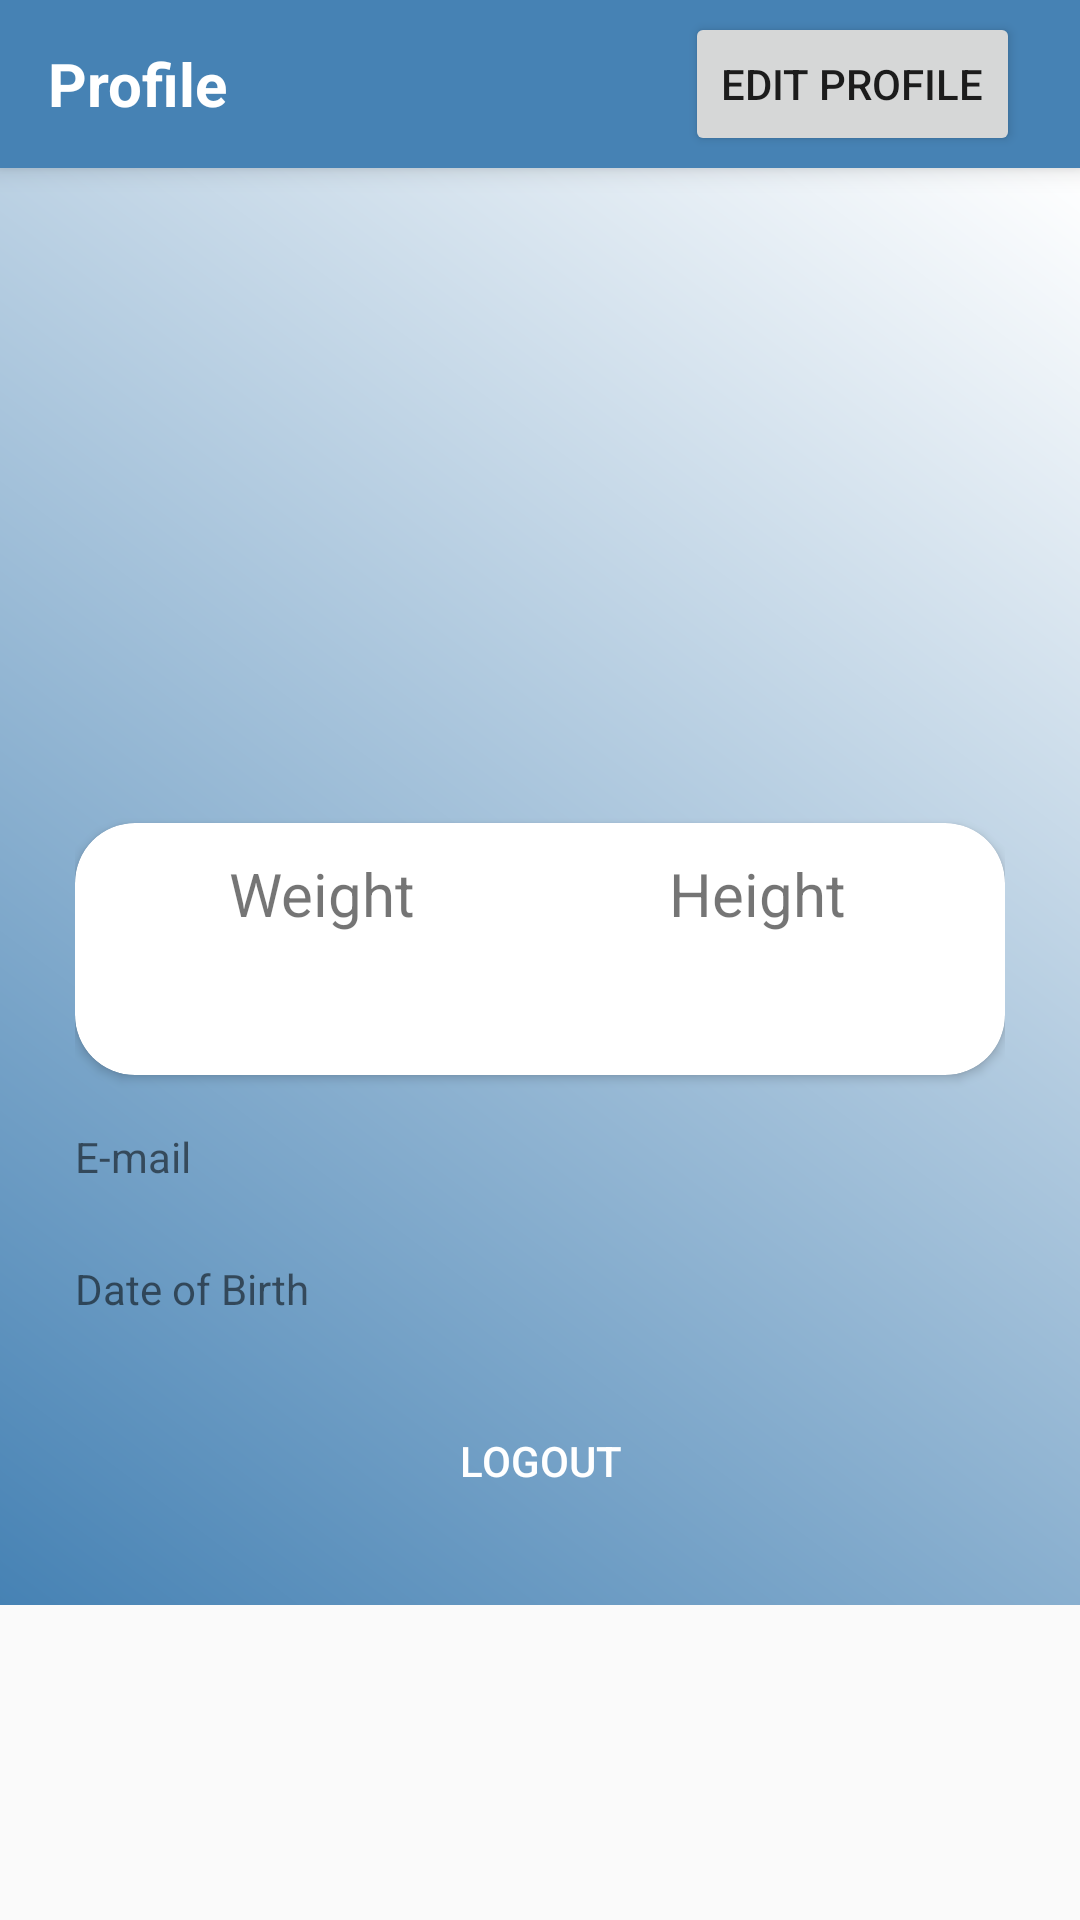

Layout XML and referenced resources for this Android screen:
<!-- AndroidManifest.xml: application theme AppTheme -->
<!-- res/layout/fragment_profile.xml -->
<?xml version="1.0" encoding="utf-8"?>
<LinearLayout xmlns:android="http://schemas.android.com/apk/res/android"
    xmlns:app="http://schemas.android.com/apk/res-auto"
    xmlns:tools="http://schemas.android.com/tools"
    android:layout_width="match_parent"
    android:layout_height="match_parent"
    android:orientation="vertical">

    <android.support.v7.widget.Toolbar

        android:layout_width="match_parent"
        android:layout_height="wrap_content"
        android:minHeight="?attr/actionBarSize"
        android:background="@color/ColorTheme"
        android:elevation="5dp"
        android:id="@+id/toolbar">
        <RelativeLayout
            android:layout_width="match_parent"
            android:layout_height="wrap_content">

            <TextView
                android:layout_width="wrap_content"
                android:layout_height="wrap_content"
                android:text="@string/profile"
                android:textSize="20sp"
                android:textColor="@color/White"
                android:textStyle="bold"
                android:gravity="start"
                android:layout_alignParentStart="true"
                android:layout_centerVertical="true"/>

            <android.support.v7.widget.AppCompatButton
                android:id="@+id/editProfile"
                android:layout_width="wrap_content"
                android:layout_height="wrap_content"
                android:text="@string/edit_profile"
                android:layout_gravity="end"
                android:layout_alignParentTop="true"
                android:layout_alignParentEnd="true"
                android:layout_marginEnd="20dp"/>
        </RelativeLayout>

    </android.support.v7.widget.Toolbar>

    

    <LinearLayout
        android:layout_width="match_parent"
        android:layout_height="wrap_content"
        android:orientation="vertical"
        android:background="@drawable/background_gradient_1"
        android:paddingLeft="25dp"
        android:paddingRight="25dp">

        <LinearLayout
            android:layout_width="match_parent"
            android:layout_height="320dp"
            android:orientation="vertical">
            <LinearLayout

                android:layout_width="match_parent"
                android:layout_height="wrap_content"
                android:layout_marginTop="15dp"
                android:layout_marginBottom="15dp"
                android:orientation="vertical">
                <ImageView
                    android:layout_gravity="center_horizontal"
                    android:layout_width="150dp"
                    android:layout_height="150dp"
                    android:src="@drawable/profile_avatar"/>
                <TextView
                    android:id="@+id/userName_textView"
                    android:layout_marginTop="10dp"
                    android:layout_gravity="center_horizontal"
                    android:layout_width="wrap_content"
                    android:layout_height="wrap_content"
                    android:textColor="@color/Black"
                    android:textStyle="bold"
                    android:textSize="21sp"/>
            </LinearLayout>
            <android.support.v7.widget.CardView
                android:layout_width="match_parent"
                android:layout_height="wrap_content"
                app:cardCornerRadius="20dp"
                android:layout_gravity="center"
                >
                <LinearLayout
                    android:layout_width="match_parent"
                    android:layout_height="match_parent"
                    android:layout_margin="10dp"
                    android:orientation="horizontal"
                    android:weightSum="2">
                    <LinearLayout
                        android:gravity="center"
                        android:orientation="vertical"
                        android:layout_width="0dp"
                        android:layout_weight="1"
                        android:layout_height="match_parent">
                        <TextView
                            android:layout_width="wrap_content"
                            android:layout_height="wrap_content"
                            android:text="@string/weight"
                            android:textSize="20sp"
                            />
                        <TextView
                            android:id="@+id/weight_textView"
                            android:layout_width="wrap_content"
                            android:layout_height="wrap_content"
                            android:textStyle="bold"
                            android:textSize="20sp"
                            android:paddingTop="10dp"
                            android:textColor="@color/ColorTheme"/>

                    </LinearLayout>
                    <LinearLayout
                        android:gravity="center"
                        android:orientation="vertical"
                        android:layout_width="0dp"
                        android:layout_weight="1"
                        android:layout_height="match_parent">
                        <TextView
                            android:layout_width="wrap_content"
                            android:layout_height="wrap_content"
                            android:text="@string/height"
                            android:textSize="20sp"
                            />
                        <TextView
                            android:id="@+id/height_textView"
                            android:layout_width="wrap_content"
                            android:layout_height="wrap_content"
                            android:textStyle="bold"
                            android:textSize="20sp"
                            android:paddingTop="10dp"
                            android:textColor="@color/ColorTheme"/>

                    </LinearLayout>
                </LinearLayout>

            </android.support.v7.widget.CardView>
        </LinearLayout>

        <LinearLayout
            android:layout_width="match_parent"
            android:layout_height="wrap_content"
            android:orientation="vertical"
            android:layout_gravity="center">
            <LinearLayout
                android:orientation="horizontal"
                android:layout_width="match_parent"
                android:layout_height="wrap_content">
                <TextView
                    android:layout_width="90dp"
                    android:layout_height="wrap_content"
                    android:text="@string/email"/>
                <TextView
                    android:id="@+id/userEmail_textView"
                    android:textStyle="bold"
                    android:layout_gravity="center_vertical"
                    android:layout_width="wrap_content"
                    android:layout_height="wrap_content"
                    android:paddingStart="20dp"
                    android:paddingEnd="1dp"/>
            </LinearLayout>
            <LinearLayout
                android:layout_marginTop="25dp"
                android:orientation="horizontal"
                android:layout_width="match_parent"
                android:layout_height="wrap_content">
                <TextView
                android:layout_width="90dp"
                android:layout_height="wrap_content"
                android:text="@string/birthday"/>
                <TextView
                    android:id="@+id/dateBirth_textView"
                    android:textStyle="bold"
                    android:layout_gravity="center_vertical"
                    android:layout_width="wrap_content"
                    android:layout_height="wrap_content"
                    android:paddingStart="20dp"
                    android:paddingEnd="1dp"/>

            </LinearLayout>
        </LinearLayout>

        <android.support.v7.widget.AppCompatButton
            android:id="@+id/btn_Logout"
            android:layout_width="match_parent"
            android:layout_height="wrap_content"
            android:layout_marginTop="24dp"
            android:layout_marginBottom="24dp"
            android:padding="12dp"
            android:textColor="#fff"
            android:text="@string/logout"
            android:layout_gravity="center_horizontal"
            android:backgroundTint="@color/ColorTheme"
            android:background="@drawable/round_button"/>


    </LinearLayout>

    

</LinearLayout>
<!-- resources referenced by this layout -->
<resources>
  <color name="Black">#000000</color>
  <color name="ColorTheme">#4682B4</color>
  <color name="White">#FFFFFF</color>
  <!-- drawable background_gradient_1 (drawable) -->
  <?xml version="1.0" encoding="utf-8"?>
  <shape xmlns:android="http://schemas.android.com/apk/res/android"
      android:shape="rectangle">
      <gradient
          android:angle="225"
          android:startColor="#FFFFFF"
  
          android:endColor="@color/ColorTheme"
          android:type="linear" />
  </shape>
  <string name="birthday">Date of Birth</string>
  <string name="edit_profile">Edit Profile</string>
  <string name="email">E-mail</string>
  <string name="height">Height</string>
  <string name="logout">Logout</string>
  <string name="profile">Profile</string>
  <string name="weight">Weight</string>
  <style name="AppTheme" parent="Theme.AppCompat.Light.NoActionBar">
          
          <item name="colorPrimary">@color/colorPrimary</item>
          <item name="colorPrimaryDark">@color/colorPrimaryDark</item>
          <item name="colorAccent">@color/colorAccent</item>
          <item name="android:statusBarColor">@color/ColorTheme</item>
  
  
      </style>
  <color name="colorPrimary">#3F51B5</color>
  <color name="colorPrimaryDark">#303F9F</color>
  <color name="colorAccent">#FF4081</color>
</resources>
